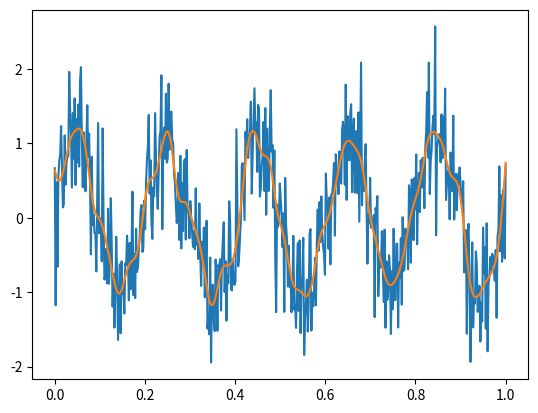

Reproduce this figure in Python.
from scipy.signal import butter,filtfilt
import numpy as np
import matplotlib.pyplot as plt

t=np.linspace(0,1,500)
signal = np.sin(2*np.pi*5*t) + 0.5*np.random.randn(500)
b,a=butter(N=3,Wn=0.1)
smooth_signal=filtfilt(b,a,signal)
plt.plot(t, signal)          # noisy
plt.plot(t, smooth_signal)    # filtered
plt.show()

